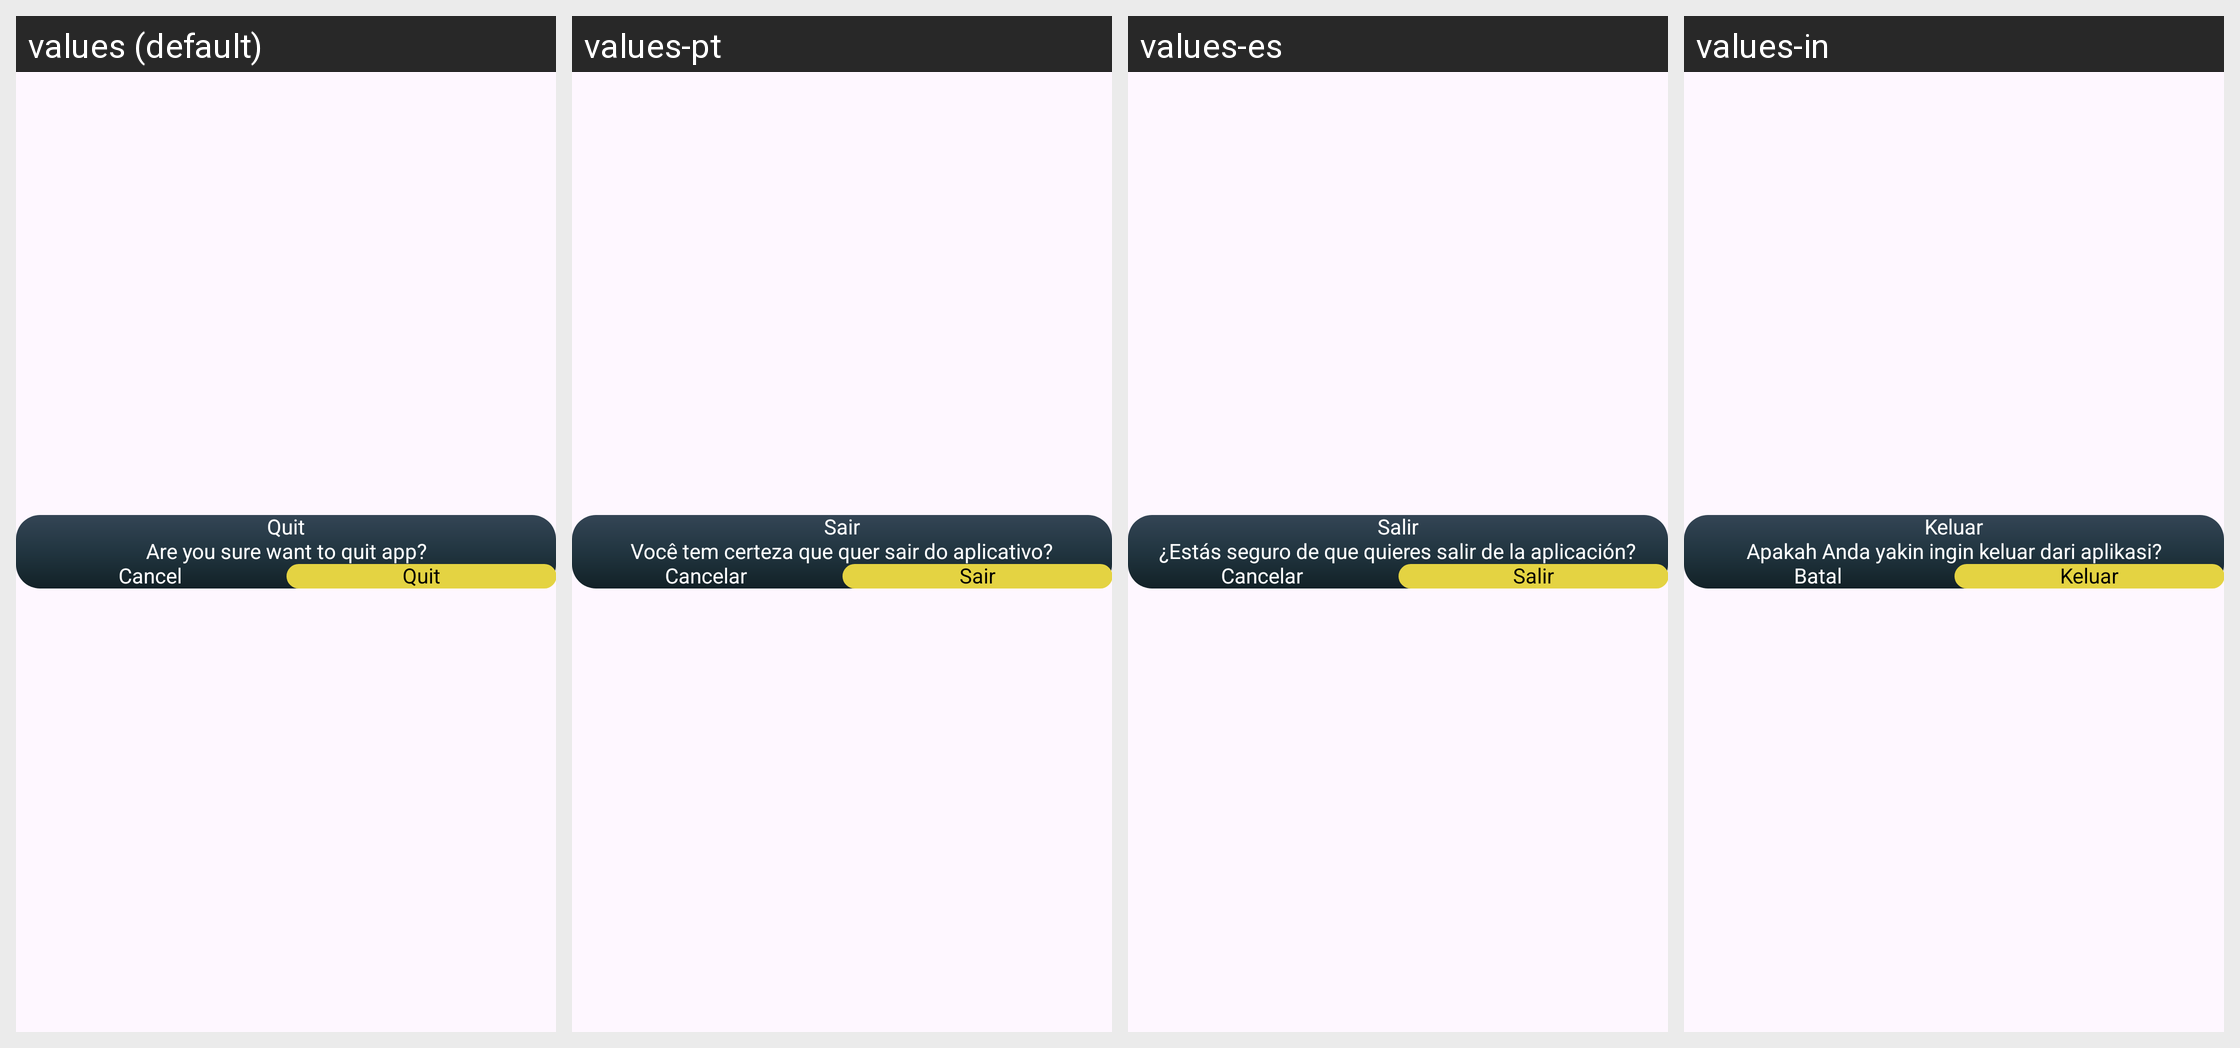

Here is an Android app screen in its default locale and in the app's own translations. Write out the translated-string differences for the strings that appear on this screen.
Android screen res/layout/dialog_exit_app.xml rendered under 4 locales, left to right: values (default), values-pt, values-es, values-in. Device: Nexus 5 (rendered at 1080×1920; each locale shown at half size, 540×960, under a caption strip naming it); theme Theme.Exe01.
Other locales in the repository, not shown: values-de, values-fr, values-hi, values-zh.
Strings drawn on this screen, with the default value and each locale's value (text and hints the layout hard-codes, and strings that could not be matched under every locale, appear in the picture but are not listed):

quit
  values: Quit
  values-pt: Sair
  values-es: Salir
  values-in: Keluar

are_you_sure_want_to_quit_app
  values: Are you sure want to quit app?
  values-pt: Você tem certeza que quer sair do aplicativo?
  values-es: ¿Estás seguro de que quieres salir de la aplicación?
  values-in: Apakah Anda yakin ingin keluar dari aplikasi?

cancel
  values: Cancel
  values-pt: Cancelar
  values-es: Cancelar
  values-in: Batal
